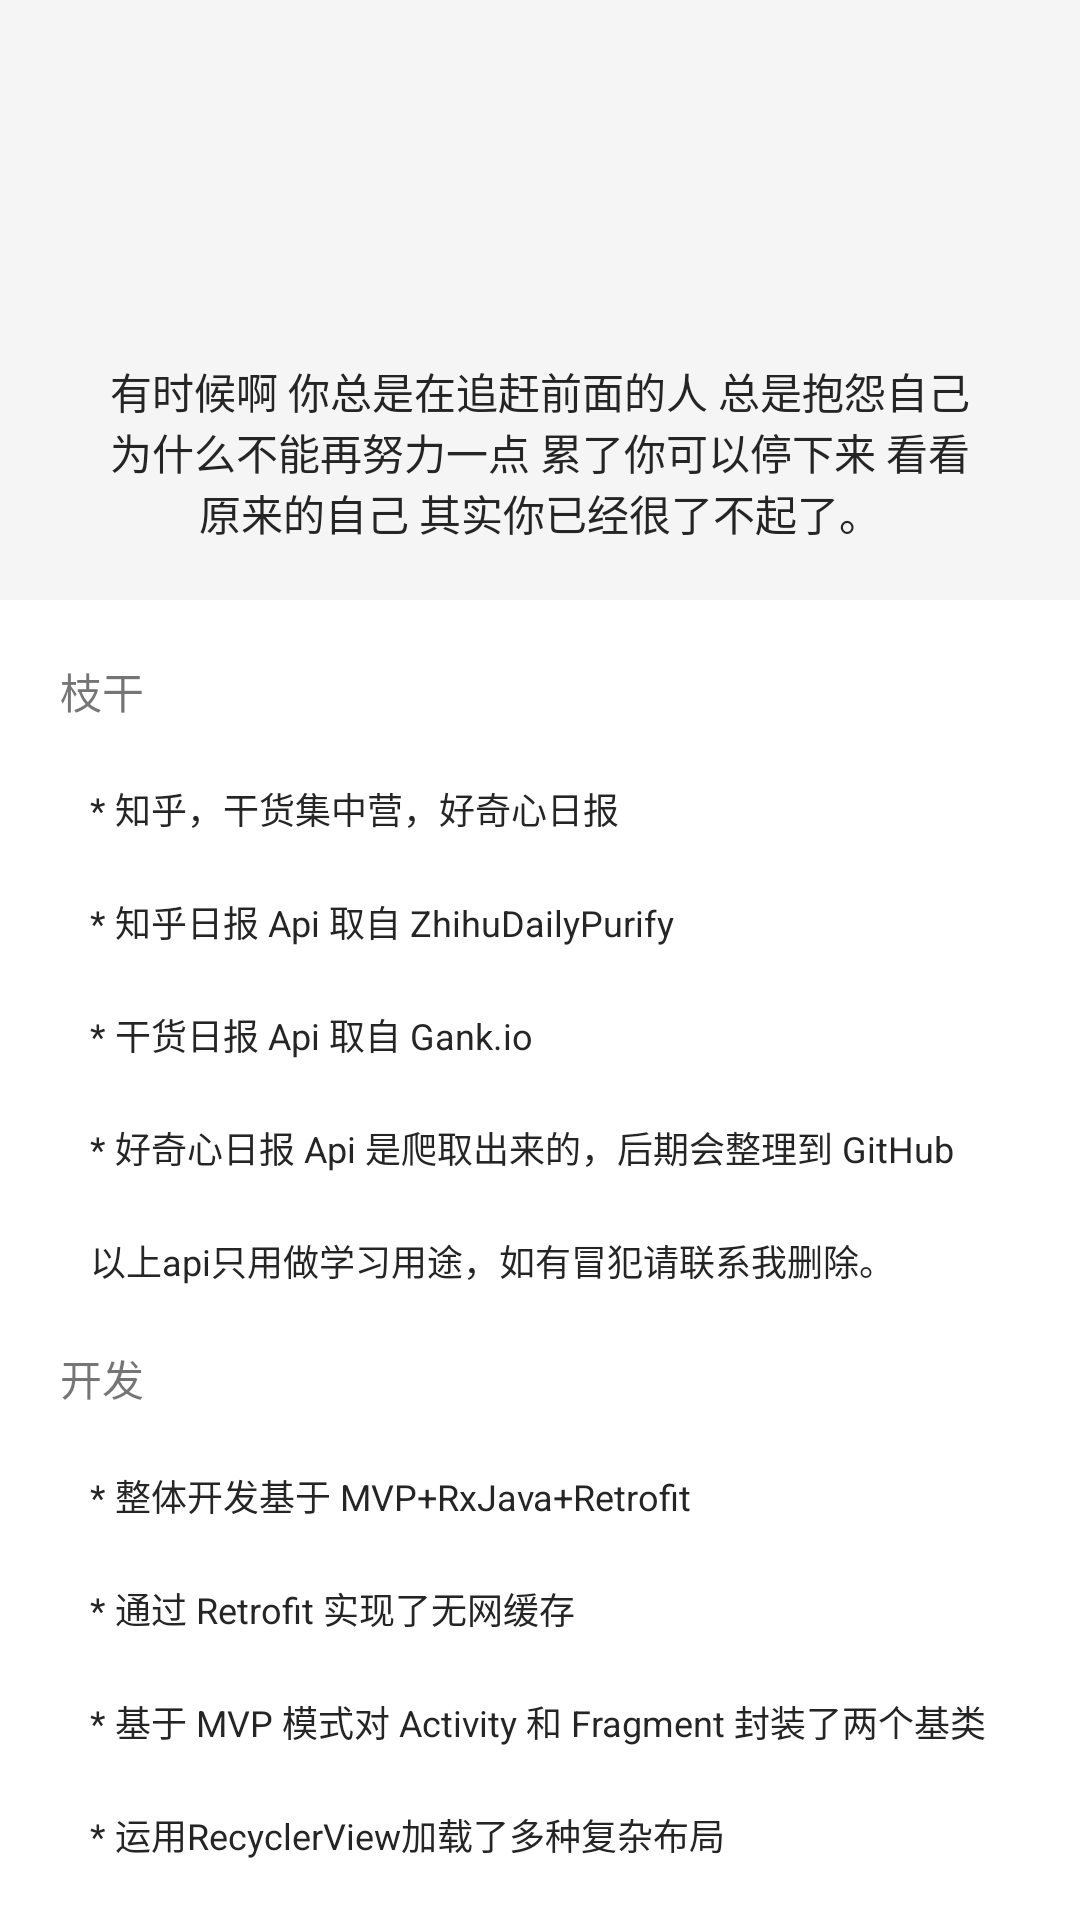

Reconstruct the res/layout file that produces this screen, plus the resources it refers to.
<!-- AndroidManifest.xml: activity theme MainTheme -->
<!-- res/layout/activity_about_me.xml -->
<?xml version="1.0" encoding="utf-8"?>
<LinearLayout xmlns:android="http://schemas.android.com/apk/res/android"
    xmlns:app="http://schemas.android.com/apk/res-auto"
    android:layout_width="match_parent"
    android:layout_height="match_parent"
    android:background="@color/white"
    android:orientation="vertical">

    <android.support.design.widget.CoordinatorLayout
        android:id="@+id/rootLayout"
        android:layout_width="match_parent"
        android:layout_height="match_parent">

        
        <android.support.design.widget.AppBarLayout
            android:id="@+id/app_bar_layout"
            android:layout_width="match_parent"
            android:layout_height="200dp"
            android:theme="@style/ThemeOverlay.AppCompat.Dark.ActionBar">

            <android.support.design.widget.CollapsingToolbarLayout
                android:id="@+id/collapsingToolbarLayout"
                android:layout_width="match_parent"
                android:layout_height="match_parent"
                app:contentScrim="?attr/colorPrimary"
                app:expandedTitleGravity="center_horizontal"
                app:expandedTitleMarginBottom="100dp"
                app:expandedTitleTextAppearance="@style/expandedTitle"
                app:layout_scrollFlags="scroll|exitUntilCollapsed">

                <android.support.v7.widget.Toolbar
                    android:id="@+id/toolbar"
                    android:layout_width="match_parent"
                    android:layout_height="?attr/actionBarSize"
                    android:theme="@style/ToolbarStyle"
                    app:layout_collapseMode="pin" />

                <RelativeLayout
                    android:layout_width="match_parent"
                    android:layout_height="match_parent"
                    android:background="@drawable/me_bg"
                    android:scaleType="centerCrop"
                    app:layout_collapseMode="parallax"
                    app:layout_collapseParallaxMultiplier="0.7">

                    <TextView
                        android:layout_width="300dp"
                        android:layout_height="wrap_content"
                        android:layout_centerHorizontal="true"
                        android:layout_marginTop="120dp"
                        android:gravity="center"
                        android:text="@string/one_word"
                        android:textColor="@color/black" />

                </RelativeLayout>

            </android.support.design.widget.CollapsingToolbarLayout>
        </android.support.design.widget.AppBarLayout>

        <android.support.v4.widget.NestedScrollView
            android:layout_width="match_parent"
            android:layout_height="match_parent"
            app:layout_behavior="@string/appbar_scrolling_view_behavior">

            <LinearLayout
                android:layout_width="match_parent"
                android:layout_height="match_parent"
                android:orientation="vertical"
                android:padding="20dp">

                <TextView
                    android:layout_width="match_parent"
                    android:layout_height="wrap_content"
                    android:layout_marginBottom="20dp"
                    android:text="@string/app_info" />

                <TextView
                    android:layout_width="match_parent"
                    android:layout_height="wrap_content"
                    android:layout_marginBottom="20dp"
                    android:text="@string/desc"
                    android:textColor="@color/black"
                    android:paddingLeft="10dp"
                    android:textSize="12sp" />

                <TextView
                    android:layout_width="match_parent"
                    android:layout_height="wrap_content"
                    android:layout_marginBottom="20dp"
                    android:text="@string/desc_api_zhihu"
                    android:textColor="@color/black"
                    android:paddingLeft="10dp"
                    android:textSize="12sp" />

                <TextView
                    android:layout_width="match_parent"
                    android:layout_height="wrap_content"
                    android:layout_marginBottom="20dp"
                    android:text="@string/desc_api_gank"
                    android:textColor="@color/black"
                    android:paddingLeft="10dp"
                    android:textSize="12sp" />

                <TextView
                    android:layout_width="match_parent"
                    android:layout_height="wrap_content"
                    android:layout_marginBottom="20dp"
                    android:text="@string/desc_api_daily"
                    android:textColor="@color/black"
                    android:paddingLeft="10dp"
                    android:textSize="12sp" />

                <TextView
                    android:layout_width="match_parent"
                    android:layout_height="wrap_content"
                    android:layout_marginBottom="20dp"
                    android:text="@string/api_info"
                    android:textColor="@color/black"
                    android:paddingLeft="10dp"
                    android:textSize="12sp" />

                <TextView
                    android:layout_width="match_parent"
                    android:layout_height="wrap_content"
                    android:layout_marginBottom="20dp"
                    android:text="@string/app_dev" />

                <TextView
                    android:layout_width="match_parent"
                    android:layout_height="wrap_content"
                    android:layout_marginBottom="20dp"
                    android:text="@string/desc_dev"
                    android:paddingLeft="10dp"
                    android:textColor="@color/black"
                    android:textSize="12sp" />

                <TextView
                    android:layout_width="match_parent"
                    android:layout_height="wrap_content"
                    android:layout_marginBottom="20dp"
                    android:text="@string/desc_dev_1"
                    android:paddingLeft="10dp"
                    android:textSize="12sp"
                    android:textColor="@color/black" />

                <TextView
                    android:layout_width="match_parent"
                    android:layout_height="wrap_content"
                    android:layout_marginBottom="20dp"
                    android:text="@string/desc_dev_2"
                    android:paddingLeft="10dp"
                    android:textSize="12sp"
                    android:textColor="@color/black" />

                <TextView
                    android:layout_width="match_parent"
                    android:layout_height="wrap_content"
                    android:layout_marginBottom="20dp"
                    android:text="@string/desc_dev_3"
                    android:paddingLeft="10dp"
                    android:textSize="12sp"
                    android:textColor="@color/black" />

                <TextView
                    android:layout_width="match_parent"
                    android:layout_height="wrap_content"
                    android:layout_marginBottom="20dp"
                    android:text="@string/app_me" />

                <TextView
                    android:layout_width="match_parent"
                    android:layout_height="wrap_content"
                    android:layout_marginBottom="20dp"
                    android:paddingLeft="10dp"
                    android:text="@string/me_1"
                    android:textSize="12sp"
                    android:textColor="@color/black" />

                <TextView
                    android:layout_width="match_parent"
                    android:layout_height="wrap_content"
                    android:layout_marginBottom="20dp"
                    android:text="@string/me_2"
                    android:paddingLeft="10dp"
                    android:textSize="12sp"
                    android:textColor="@color/black" />

                <TextView
                    android:layout_width="match_parent"
                    android:layout_height="wrap_content"
                    android:layout_marginBottom="20dp"
                    android:text="@string/me_3"
                    android:paddingLeft="10dp"
                    android:textSize="12sp"
                    android:textColor="@color/black" />

                <TextView
                    android:layout_width="match_parent"
                    android:layout_height="wrap_content"
                    android:layout_marginBottom="20dp"
                    android:text="@string/app_content" />

                <LinearLayout
                    android:layout_width="match_parent"
                    android:layout_height="wrap_content"
                    android:layout_marginBottom="20dp"
                    android:orientation="horizontal">


                    <TextView
                        android:layout_width="wrap_content"
                        android:layout_height="wrap_content"
                        android:text="* Email : "
                        android:textSize="12sp"
                        android:paddingLeft="10dp"
                        android:textColor="@color/black"/>

                    <TextView
                        android:layout_width="wrap_content"
                        android:layout_height="wrap_content"
                        android:text="1004260403@qq.com"
                        android:textSize="12sp"
                        android:textColor="@color/colorPrimary"/>

                </LinearLayout>

                <LinearLayout
                    android:layout_width="match_parent"
                    android:layout_height="wrap_content"
                    android:layout_marginBottom="20dp"
                    android:orientation="horizontal">


                    <TextView
                        android:layout_width="wrap_content"
                        android:layout_height="wrap_content"
                        android:text="* GitHub : "
                        android:textSize="12sp"
                        android:paddingLeft="10dp"
                        android:textColor="@color/black"/>

                    <TextView
                        android:id="@+id/tv_github"
                        android:layout_width="wrap_content"
                        android:layout_height="wrap_content"
                        android:text="https://github.com/Werb"
                        android:textSize="12sp"
                        android:textColor="@color/colorPrimary"/>

                </LinearLayout>

                <LinearLayout
                    android:layout_width="match_parent"
                    android:layout_height="wrap_content"
                    android:layout_marginBottom="20dp"
                    android:orientation="horizontal">


                    <TextView
                        android:layout_width="wrap_content"
                        android:layout_height="wrap_content"
                        android:text="* Blog : "
                        android:textSize="12sp"
                        android:paddingLeft="10dp"
                        android:textColor="@color/black"/>

                    <TextView
                        android:id="@+id/tv_blog"
                        android:layout_width="wrap_content"
                        android:layout_height="wrap_content"
                        android:text="http://werb.github.io/"
                        android:textSize="12sp"
                        android:textColor="@color/colorPrimary"/>

                </LinearLayout>


            </LinearLayout>


        </android.support.v4.widget.NestedScrollView>
    </android.support.design.widget.CoordinatorLayout>

</LinearLayout>
<!-- resources referenced by this layout -->
<resources>
  <color name="black">#252525</color>
  <color name="colorPrimary">#007AFF</color>
  <color name="white">#FFFFFF</color>
  <string name="api_info">以上api只用做学习用途，如有冒犯请联系我删除。</string>
  <string name="app_content">联系我</string>
  <string name="app_dev">开发</string>
  <string name="app_info">枝干</string>
  <string name="app_me">关于我</string>
  <string name="desc"> * 知乎，干货集中营，好奇心日报</string>
  <string name="desc_api_daily"> * 好奇心日报 Api 是爬取出来的，后期会整理到 GitHub</string>
  <string name="desc_api_gank"> * 干货日报 Api 取自 Gank.io</string>
  <string name="desc_api_zhihu"> * 知乎日报 Api 取自 ZhihuDailyPurify</string>
  <string name="desc_dev"> * 整体开发基于 MVP+RxJava+Retrofit</string>
  <string name="desc_dev_1"> * 通过 Retrofit 实现了无网缓存</string>
  <string name="desc_dev_2"> * 基于 MVP 模式对 Activity 和 Fragment 封装了两个基类</string>
  <string name="desc_dev_3"> * 运用RecyclerView加载了多种复杂布局</string>
  <string name="me_1"> * 北京的同学们可以来找我玩</string>
  <string name="me_2"> * 喜欢的事很多 : 唱歌，画画，写作，撸代码，看悬疑片</string>
  <string name="me_3"> * 喜欢玩游戏：Dota2 LOL 可以联系我一起开黑 :)</string>
  <string name="one_word">有时候啊   你总是在追赶前面的人   总是抱怨自己为什么不能再努力一点   累了你可以停下来   看看原来的自己   其实你已经很了不起了。</string>
  <style name="ToolbarStyle" parent="ThemeOverlay.AppCompat.Dark.ActionBar">
          <item name="android:textColorPrimary">@color/white</item>
          <item name="colorControlNormal">@color/white</item>
          <item name="android:textSize">14sp</item>
      </style>
  <style name="expandedTitle">
          <item name="android:textColor">@color/black</item>
          <item name="android:textSize">15sp</item>
      </style>
  <style name="MainTheme" parent="Theme.AppCompat.Light.NoActionBar">
          <item name="colorPrimaryDark">@color/colorPrimaryDark</item>
      </style>
  <color name="colorPrimaryDark">#0062CC</color>
</resources>
